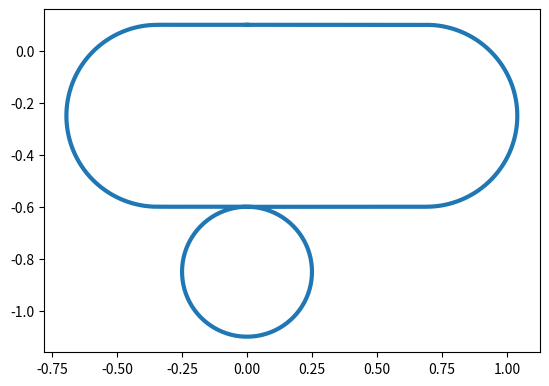

Python code for this plot:

import numpy as np
import scipy as sp
import matplotlib.pyplot as plt




class CarreraTrackSection:

    def __init__(self, is_cw_inner_slot):

        self.distance_param = np.empty(0)
        self.xy_param = np.empty([2, 0])
        self.delta_angle = 0.0
        self.is_cw_inner_slot = is_cw_inner_slot

    def get_xy_vals(self):
        return self.xy_param

    def get_phi_vals(self):
        return self.distance_param

    def get_delta_angle(self):
        return self.delta_angle

    def is_cw_inner_slot_val(self):
        return self.is_cw_inner_slot

class StraightTrack(CarreraTrackSection):

    def __init__(self, is_cw_inner_slot):

        CarreraTrackSection.__init__(self, is_cw_inner_slot)
        self.delta_angle = 0
        distance_params = np.linspace(0, 0.345, 11)
        self.distance_param = distance_params[1:]
        x_vals = np.linspace(0, 0.345, 11)

        if is_cw_inner_slot:
            y_vals = np.repeat(0,10)
            self.xy_param = np.vstack((x_vals[1:], y_vals))
        else:
            y_vals = np.repeat(0.0, 10)
            self.xy_param = np.vstack((x_vals[1:], y_vals))



class ClockWiseTrack_60_25(CarreraTrackSection):

    def __init__(self, is_cw_inner_slot):

        CarreraTrackSection.__init__(self, is_cw_inner_slot)
        self.delta_angle = -np.pi / 3.0

        if is_cw_inner_slot:
            track_radius = 0.25
            angle_params = np.linspace(0, self.delta_angle, 11)[1:]
            distance_params = abs(angle_params) * track_radius
            self.distance_param = distance_params
            x_vals = np.sin(-angle_params) * track_radius
            y_vals = (np.cos(angle_params) - 1) * track_radius
            self.xy_param = np.vstack((x_vals, y_vals))
        else:
            track_radius = 0.35
            angle_params = np.linspace(0, self.delta_angle, 11)[1:]
            distance_params = abs(angle_params) * track_radius
            self.distance_param = distance_params
            x_vals = np.sin(-angle_params) * track_radius
            y_vals = (np.cos(angle_params) - 1) * track_radius
            self.xy_param = np.vstack((x_vals, y_vals))


class CounterClockWiseTrack_60_25(CarreraTrackSection):

    def __init__(self, is_cw_inner_slot):

        CarreraTrackSection.__init__(self, is_cw_inner_slot)
        self.delta_angle = np.pi / 3.0

        if is_cw_inner_slot:
            track_radius = 0.35
            angle_params = np.linspace(0, self.delta_angle, 11)[1:]
            distance_params = angle_params * track_radius
            self.distance_param = distance_params
            x_vals = np.sin(angle_params) * track_radius
            y_vals = (1 - np.cos(angle_params)) * track_radius
            self.xy_param = np.vstack((x_vals, y_vals))
        else:
            track_radius = 0.25
            angle_params = np.linspace(0, self.delta_angle, 11)[1:]
            distance_params = angle_params * track_radius
            self.distance_param = distance_params
            x_vals = np.sin(angle_params) * track_radius
            y_vals = (1 - np.cos(angle_params)) * track_radius
            self.xy_param = np.vstack((x_vals, y_vals))


class CrossTrackAuto(CarreraTrackSection):

    def __init__(self, is_cw_inner_slot):
        CarreraTrackSection.__init__(self, is_cw_inner_slot)


class CrossTrackManual_start(CarreraTrackSection):

    def __init__(self, is_cw_inner_slot):
        CarreraTrackSection.__init__(self, is_cw_inner_slot)


class CrossTrackManual_end(CarreraTrackSection):

    def __init__(self, is_cw_inner_slot):
        CarreraTrackSection.__init__(self, is_cw_inner_slot)


class NarrowingTrack(CarreraTrackSection):

    def __init__(self, is_cw_inner_slot):
        CarreraTrackSection.__init__(self, is_cw_inner_slot)


class WideningTrack(CarreraTrackSection):

    def __init__(self, is_cw_inner_slot):
        CarreraTrackSection.__init__(self, is_cw_inner_slot)


class ClockWiseTrack_30_50(CarreraTrackSection):

    def __init__(self, is_cw_inner_slot):
        CarreraTrackSection.__init__(self, is_cw_inner_slot)


class CounterClockWiseTrack_30_50(CarreraTrackSection):

    def __init__(self, is_cw_inner_slot):
        CarreraTrackSection.__init__(self, is_cw_inner_slot)



#TODO: Finnish the track types
#TODO: Add logic to automatically detect if you need one or twoloops to get a closed curve (odd or even cross tracks)
#TODO: Add logic for manual slot cange (different spline)




def generateTrackSpline(trackSectionList):

    x_vals = np.zeros(1)
    y_vals = np.zeros(1)
    phi_vals = np.zeros(1)
    rotation_val = 0

    if not trackSectionList[0].is_cw_inner_slot_val():
        y_vals[0] = 0.1

    for section in trackSectionList:

        rot_mat = np.zeros([2, 2])

        rot_mat[0, 0] = np.cos(-rotation_val)
        rot_mat[0, 1] = np.sin(-rotation_val)
        rot_mat[1, 0] = -np.sin(-rotation_val)
        rot_mat[1, 1] = np.cos(-rotation_val)

        last_pos = np.zeros([2, 1])
        last_pos[0, 0] = x_vals[-1]
        last_pos[1, 0] = y_vals[-1]

        rotated_xy = np.squeeze(rot_mat @ section.get_xy_vals() + np.repeat([last_pos], 10, axis=0 ).T)

        added_phi_vals = section.get_phi_vals() + np.repeat(phi_vals[-1], 10)

        x_vals = np.concatenate((x_vals, rotated_xy[0, :]))
        y_vals = np.concatenate((y_vals, rotated_xy[1, :]))
        phi_vals = np.concatenate((phi_vals, added_phi_vals))

        test = section.get_delta_angle()
        rotation_val = rotation_val + section.get_delta_angle()

    #x_vals[-1] = x_vals[0]
    #y_vals[-1] = y_vals[0]

    l_x = sp.interpolate.CubicSpline(phi_vals, x_vals)

    l_y = sp.interpolate.CubicSpline(phi_vals, y_vals)

    spline_points = np.linspace(0, phi_vals[-1], 1000)

    plt.plot(l_x(spline_points), l_y(spline_points), lw=3)

    ax = plt.gca()
    ax.set_aspect('equal', adjustable='box')

    plt.show()

    return x_vals, y_vals, phi_vals






if __name__ == "__main__":
    cwTrackPart = ClockWiseTrack_60_25(False)
    ccwTrackPart = CounterClockWiseTrack_60_25(False)
    straightTrackPart = StraightTrack(False)

    trackSectionList = []

    trackSectionList.append(straightTrackPart)
    trackSectionList.append(straightTrackPart)


    trackSectionList.append(cwTrackPart)
    trackSectionList.append(cwTrackPart)
    trackSectionList.append(cwTrackPart)

    trackSectionList.append(straightTrackPart)
    trackSectionList.append(straightTrackPart)

    trackSectionList.append(ccwTrackPart)
    trackSectionList.append(ccwTrackPart)
    trackSectionList.append(ccwTrackPart)
    trackSectionList.append(ccwTrackPart)
    trackSectionList.append(ccwTrackPart)
    trackSectionList.append(ccwTrackPart)

    trackSectionList.append(straightTrackPart)

    trackSectionList.append(cwTrackPart)
    trackSectionList.append(cwTrackPart)
    trackSectionList.append(cwTrackPart)

    trackSectionList.append(straightTrackPart)

    generateTrackSpline(trackSectionList)

